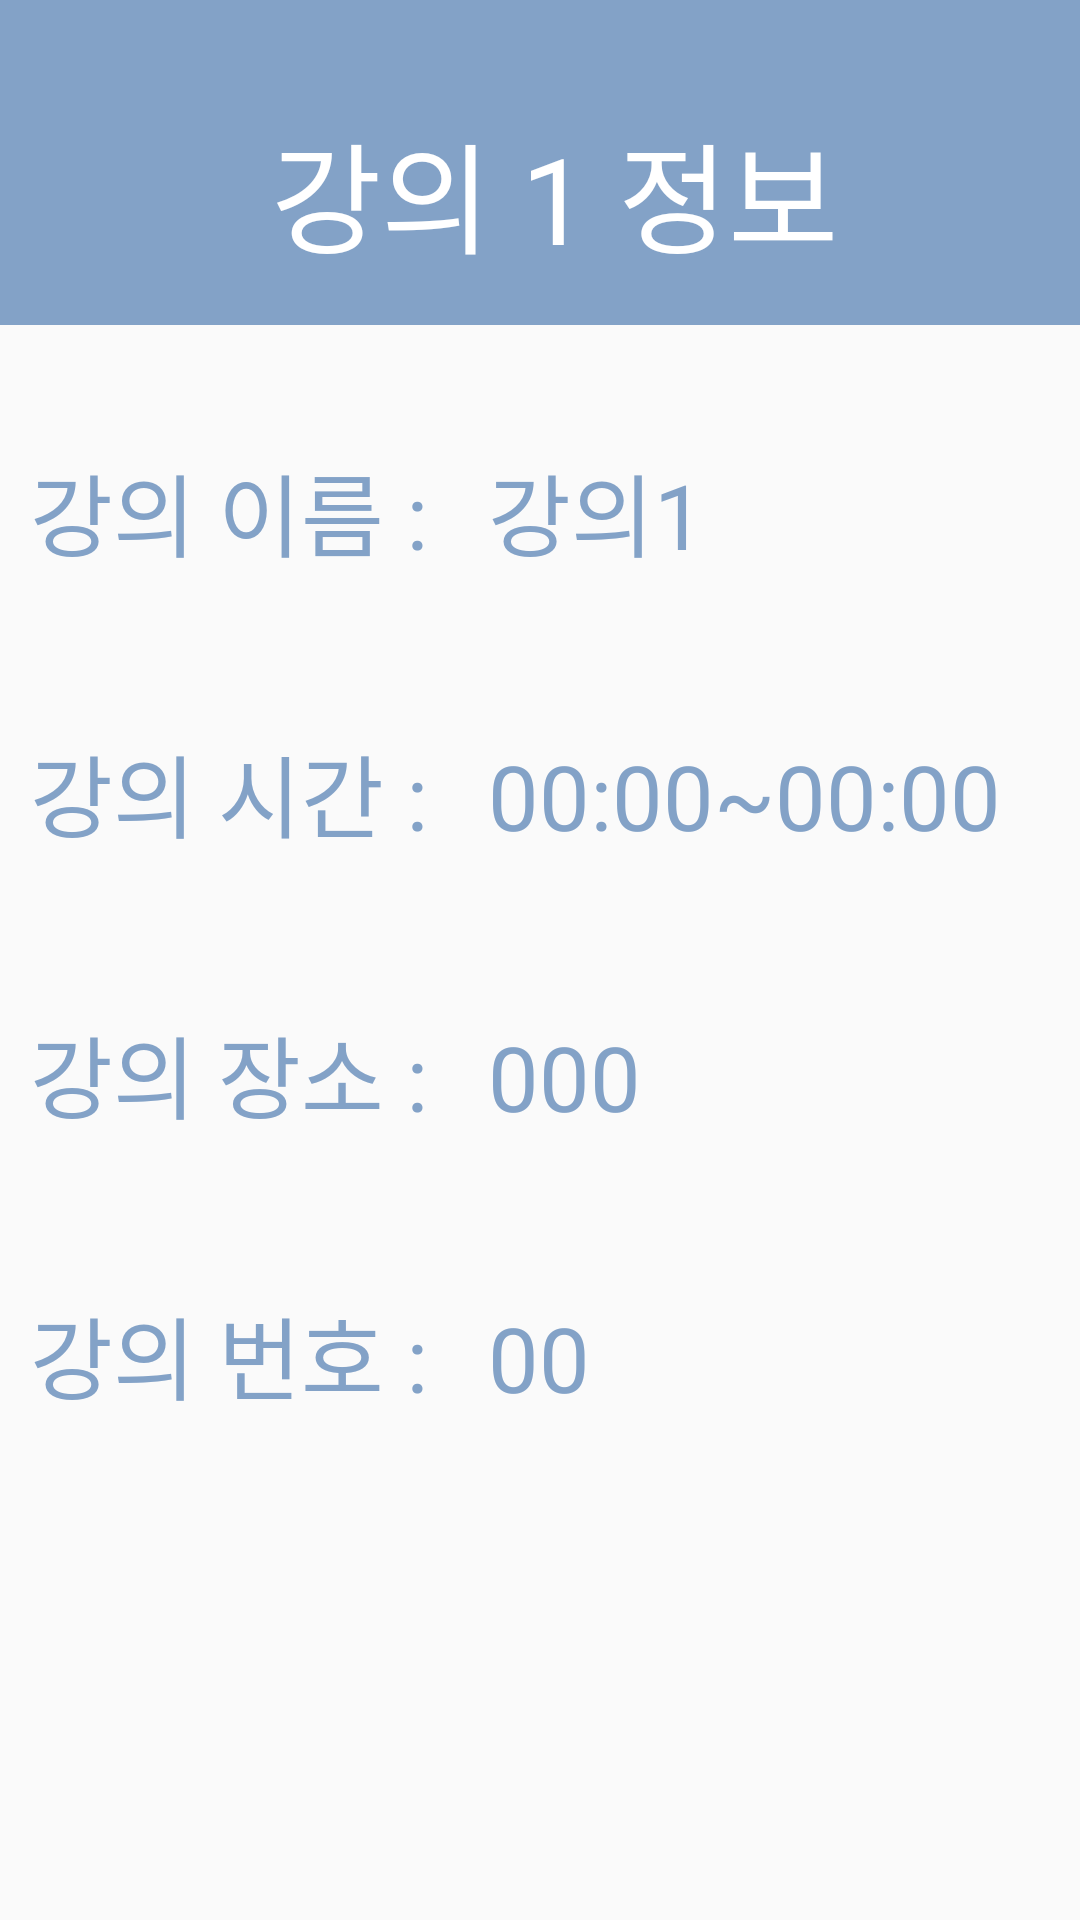

Reconstruct the res/layout file that produces this screen, plus the resources it refers to.
<!-- AndroidManifest.xml: application theme Theme.MyApplication -->
<!-- res/layout/class_info.xml -->
<?xml version="1.0" encoding="utf-8"?>
<LinearLayout xmlns:android="http://schemas.android.com/apk/res/android"
    xmlns:tools="http://schemas.android.com/tools"
    android:layout_width="match_parent"
    android:layout_height="match_parent"
    android:screenOrientation="portrait"
    tools:context=".SignupActivity"
    android:orientation="vertical">

    <LinearLayout
        android:layout_width="match_parent"
        android:layout_height="wrap_content"
        android:id="@+id/cinfo_layout1"
        android:orientation="horizontal"
        android:background="@color/main_b"
        android:gravity="center">


        <TextView
            android:layout_width="wrap_content"
            android:layout_height="wrap_content"
            android:id="@+id/cinfo_txt1"
            android:textSize="40sp"
            android:fontFamily="@font/nanum"
            android:text="강의 1"
            android:textColor="@color/white"
            android:layout_marginStart="10dp"
            android:layout_marginTop="30dp"
            android:layout_marginBottom="20dp" />

        <TextView
            android:layout_width="wrap_content"
            android:layout_height="wrap_content"
            android:id="@+id/cinfo_txt2"
            android:textSize="40sp"
            android:fontFamily="@font/nanum"
            android:text="정보"
            android:textColor="@color/white"
            android:layout_marginStart="10dp"
            android:layout_marginTop="30dp"
            android:layout_marginBottom="20dp"/>

    </LinearLayout>

    <LinearLayout
        android:id="@+id/cinfo_layout2"
        android:layout_width="match_parent"
        android:layout_height="wrap_content"
        android:orientation="vertical">

        <LinearLayout
            android:id="@+id/cinfo_layout3"
            android:layout_width="match_parent"
            android:layout_height="wrap_content"
            android:orientation="horizontal">

            <TextView
                android:id="@+id/cinfo_name1"
                android:layout_width="wrap_content"
                android:layout_height="wrap_content"
                android:textColor="@color/main_b"
                android:fontFamily="@font/nanum"
                android:text="강의 이름 :"
                android:textSize="30sp"
                android:layout_marginStart="10dp"
                android:layout_marginTop="40dp"/>

            <TextView
                android:id="@+id/cinfo_name2"
                android:layout_width="match_parent"
                android:layout_height="wrap_content"
                android:textColor="@color/main_b"
                android:fontFamily="@font/nanum"
                android:text="강의1"
                android:textSize="30sp"
                android:layout_marginStart="20dp"
                android:layout_marginTop="40dp"/>
        </LinearLayout>

        <LinearLayout
            android:id="@+id/cinfo_layout4"
            android:layout_width="match_parent"
            android:layout_height="wrap_content"
            android:orientation="horizontal">

            <TextView
                android:id="@+id/cinfo_name3"
                android:layout_width="wrap_content"
                android:layout_height="wrap_content"
                android:textColor="@color/main_b"
                android:fontFamily="@font/nanum"
                android:text="강의 시간 :"
                android:textSize="30sp"
                android:layout_marginStart="10dp"
                android:layout_marginTop="50dp"/>

            <TextView
                android:id="@+id/cinfo_name4"
                android:layout_width="match_parent"
                android:layout_height="wrap_content"
                android:textColor="@color/main_b"
                android:fontFamily="@font/nanum"
                android:text="00:00~00:00"
                android:textSize="30sp"
                android:layout_marginStart="20dp"
                android:layout_marginTop="50dp"/>
        </LinearLayout>

        <LinearLayout
            android:id="@+id/cinfo_layout5"
            android:layout_width="match_parent"
            android:layout_height="wrap_content"
            android:orientation="horizontal">

            <TextView
                android:id="@+id/cinfo_name5"
                android:layout_width="wrap_content"
                android:layout_height="wrap_content"
                android:textColor="@color/main_b"
                android:fontFamily="@font/nanum"
                android:text="강의 장소 :"
                android:textSize="30sp"
                android:layout_marginStart="10dp"
                android:layout_marginTop="50dp"/>

            <TextView
                android:id="@+id/cinfo_name6"
                android:layout_width="match_parent"
                android:layout_height="wrap_content"
                android:textColor="@color/main_b"
                android:fontFamily="@font/nanum"
                android:text="000"
                android:textSize="30sp"
                android:layout_marginStart="20dp"
                android:layout_marginTop="50dp"/>
        </LinearLayout>

        <LinearLayout
            android:id="@+id/cinfo_layout6"
            android:layout_width="match_parent"
            android:layout_height="wrap_content"
            android:orientation="horizontal">

            <TextView
                android:id="@+id/cinfo_name7"
                android:layout_width="wrap_content"
                android:layout_height="wrap_content"
                android:textColor="@color/main_b"
                android:fontFamily="@font/nanum"
                android:text="강의 번호 :"
                android:textSize="30sp"
                android:layout_marginStart="10dp"
                android:layout_marginTop="50dp"/>

            <TextView
                android:id="@+id/cinfo_name8"
                android:layout_width="match_parent"
                android:layout_height="wrap_content"
                android:textColor="@color/main_b"
                android:fontFamily="@font/nanum"
                android:text="00"
                android:textSize="30sp"
                android:layout_marginStart="20dp"
                android:layout_marginTop="50dp"/>
        </LinearLayout>


    </LinearLayout>

</LinearLayout>
<!-- resources referenced by this layout -->
<resources>
  <color name="main_b">#83A2C7</color>
  <color name="white">#FFFFFFFF</color>#83A2C7
  <style name="Theme.MyApplication" parent="Theme.AppCompat.Light.DarkActionBar">
          
          <item name="windowNoTitle">true</item>
          <item name="colorPrimary">@color/purple_500</item>
          <item name="colorPrimaryVariant">@color/purple_700</item>
          <item name="colorOnPrimary">@color/white</item>
          
          <item name="colorSecondary">@color/teal_200</item>
          <item name="colorSecondaryVariant">@color/teal_700</item>
          <item name="colorOnSecondary">@color/black</item>
          
          <item name="android:statusBarColor">?attr/colorPrimaryVariant</item>
          
      </style>
  <color name="purple_500">#FF6200EE</color>
  <color name="purple_700">#FF3700B3</color>
  <color name="teal_200">#FF03DAC5</color>
  <color name="teal_700">#FF018786</color>
  <color name="black">#FF000000</color>
</resources>
